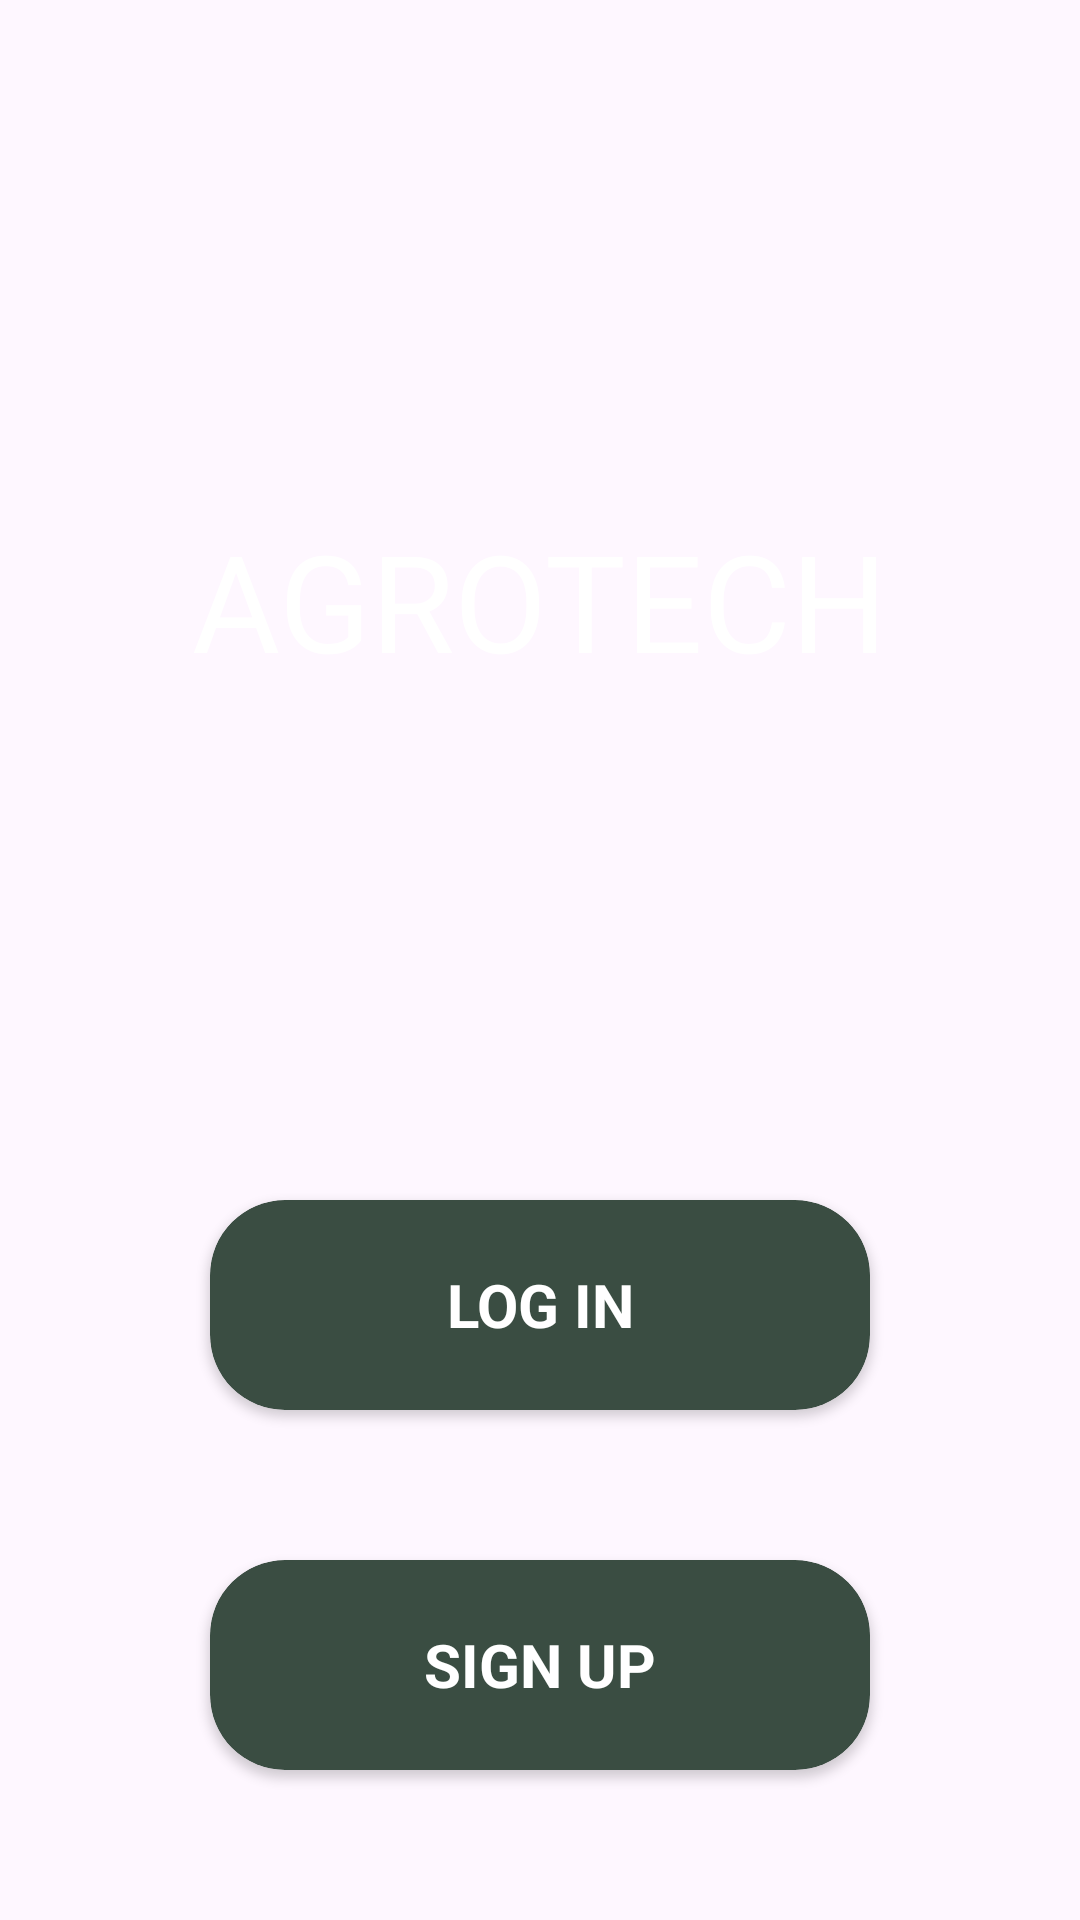

Here is an Android app screen rendered from its layout file. Give the layout XML and the strings, colors and styles it references.
<!-- AndroidManifest.xml: application theme Theme.AgroTech -->
<!-- res/layout/first_fragment.xml -->
<?xml version="1.0" encoding="utf-8"?>
<LinearLayout xmlns:android="http://schemas.android.com/apk/res/android"
    android:layout_width="match_parent"
    android:layout_height="match_parent"
    xmlns:app="http://schemas.android.com/apk/res-auto"
    android:orientation="vertical"
    android:background="@drawable/img">

    <TextView
        android:layout_width="wrap_content"
        android:layout_height="wrap_content"
        android:text="AGROTECH"
        android:textSize="45dp"
        android:textColor="#FFFFFF"
        android:layout_gravity="center"
        android:layout_marginTop="170dp"/>



    <androidx.cardview.widget.CardView
        android:id="@+id/btnLogin"
        android:layout_width="220dp"
        android:layout_marginTop="170dp"
        android:layout_gravity="center"
        app:cardBackgroundColor="#3A4D42"
        app:cardCornerRadius="25dp"

        android:layout_height="70dp">

        <LinearLayout
            android:layout_width="match_parent"
            android:layout_height="wrap_content"

            android:orientation="vertical">

            <TextView
                android:layout_width="220dp"
                android:layout_height="70dp"
                android:paddingStart="20dp"
                android:paddingEnd="20dp"
                android:paddingTop="10dp"
                android:paddingBottom="10dp"
                android:text="LOG IN"
                android:textColor="#FFFFFF"
                android:textStyle="bold"
                android:textSize="20sp"
                android:layout_gravity="center"
                android:gravity="center"
                />


        </LinearLayout>
    </androidx.cardview.widget.CardView>

    <androidx.cardview.widget.CardView
        android:id="@+id/btnSignIn"
        android:layout_width="220dp"
        android:layout_marginTop="50dp"
        android:layout_gravity="center"
        app:cardBackgroundColor="#3A4D42"
        app:cardCornerRadius="25dp"

        android:layout_height="70dp">

        <LinearLayout
            android:layout_width="match_parent"
            android:layout_height="wrap_content"

            android:orientation="vertical">

            <TextView
                android:layout_width="220dp"
                android:layout_height="70dp"
                android:paddingStart="20dp"
                android:paddingEnd="20dp"
                android:paddingTop="10dp"
                android:paddingBottom="10dp"
                android:text="SIGN UP"
                android:textColor="#FFFFFF"
                android:textStyle="bold"
                android:textSize="20sp"
                android:layout_gravity="center"
                android:gravity="center"
                />


        </LinearLayout>
    </androidx.cardview.widget.CardView>

</LinearLayout>
<!-- resources referenced by this layout -->
<resources>
  <style name="Theme.AgroTech" parent="Base.Theme.AgroTech" />
  <style name="Base.Theme.AgroTech" parent="Theme.Material3.DayNight.NoActionBar">
          
          
      </style>
</resources>
